The GitHub repository aamnarifa/Wheat-Diseases-Detection contains a labelled image folder "datasets" with 5 categories: black point, fusarium foot rot, healthy leaf, leaf blight, wheat blast. Examples follow, each with its label.

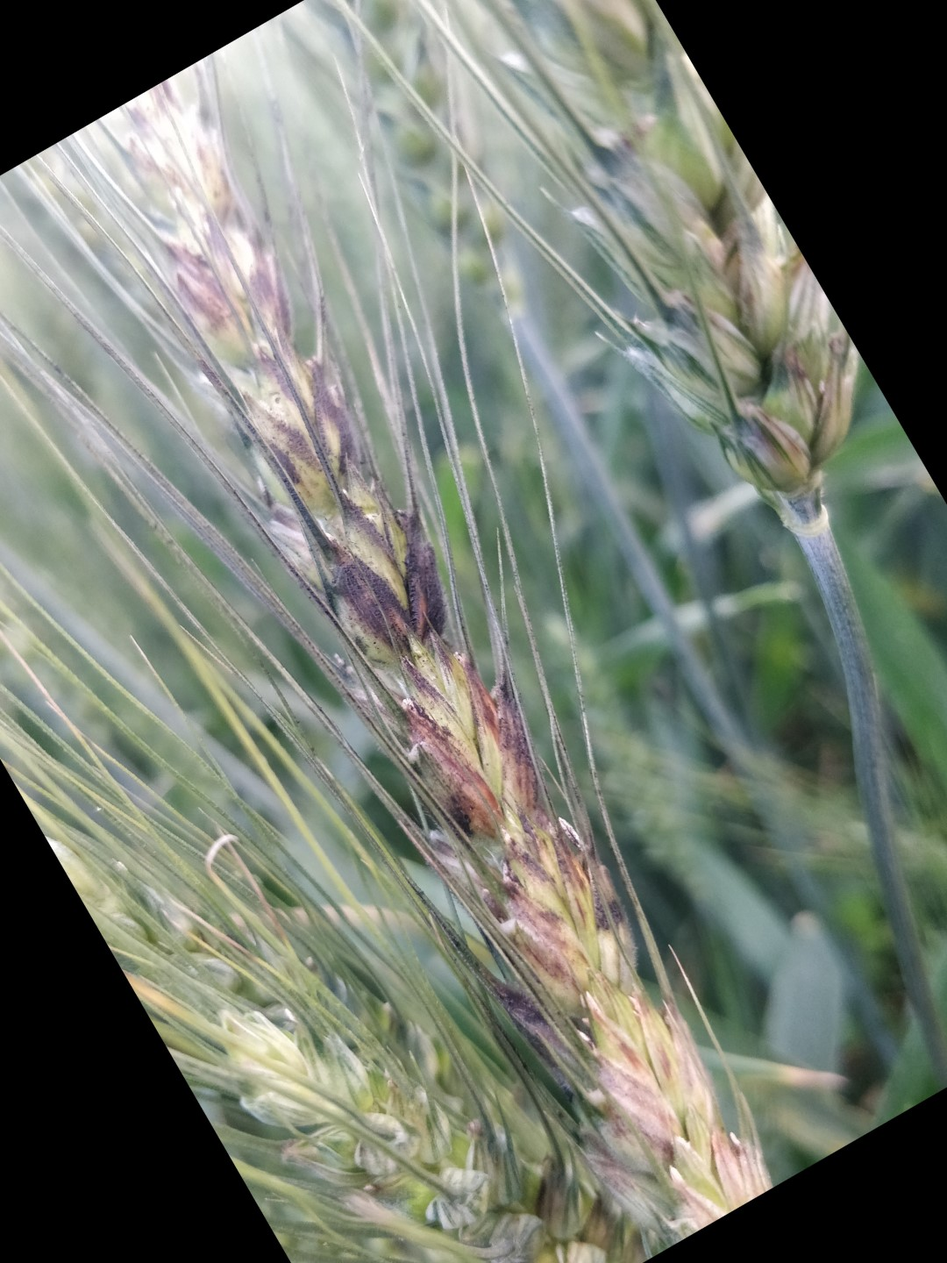
Label: black point

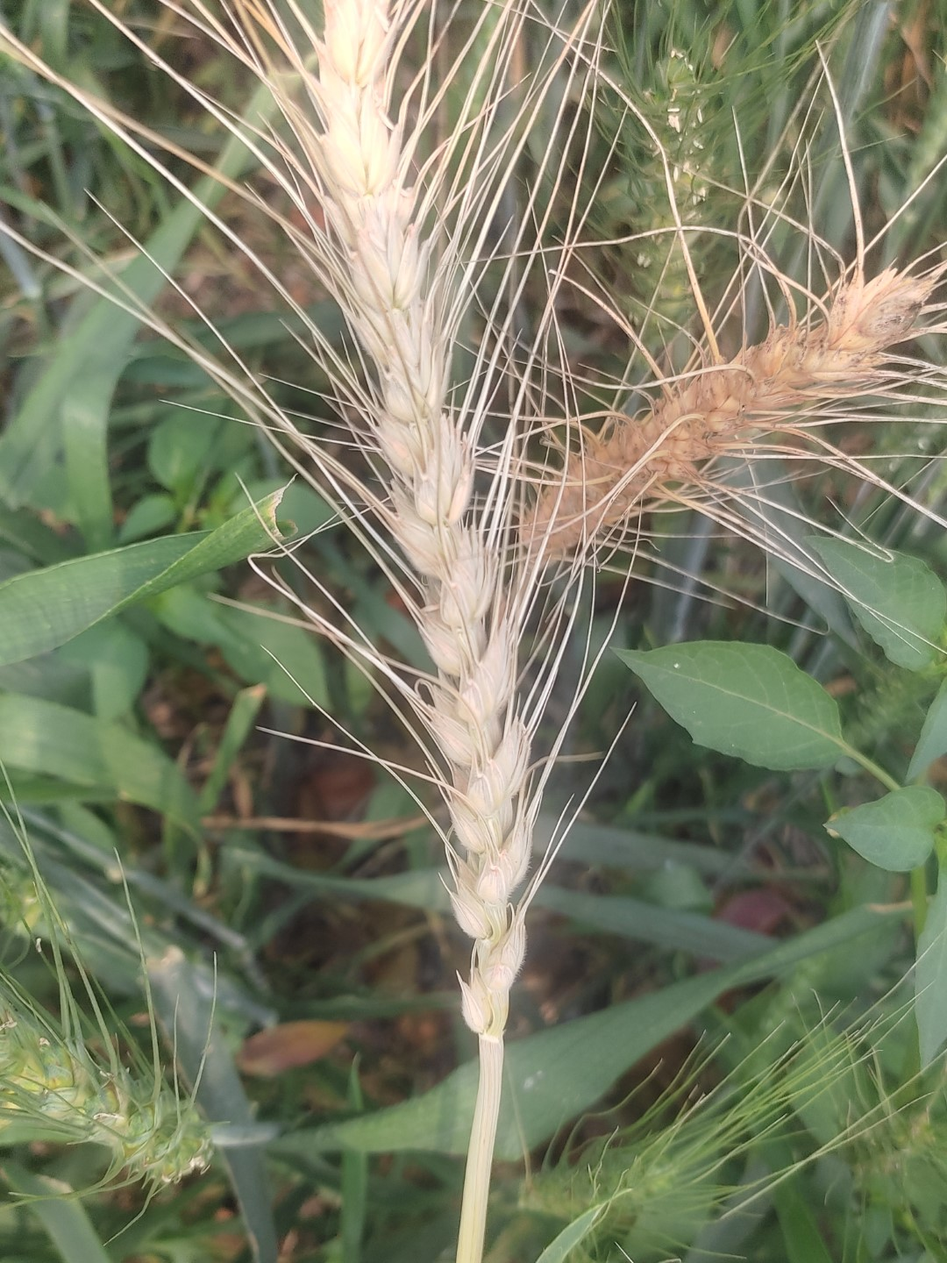
Label: wheat blast

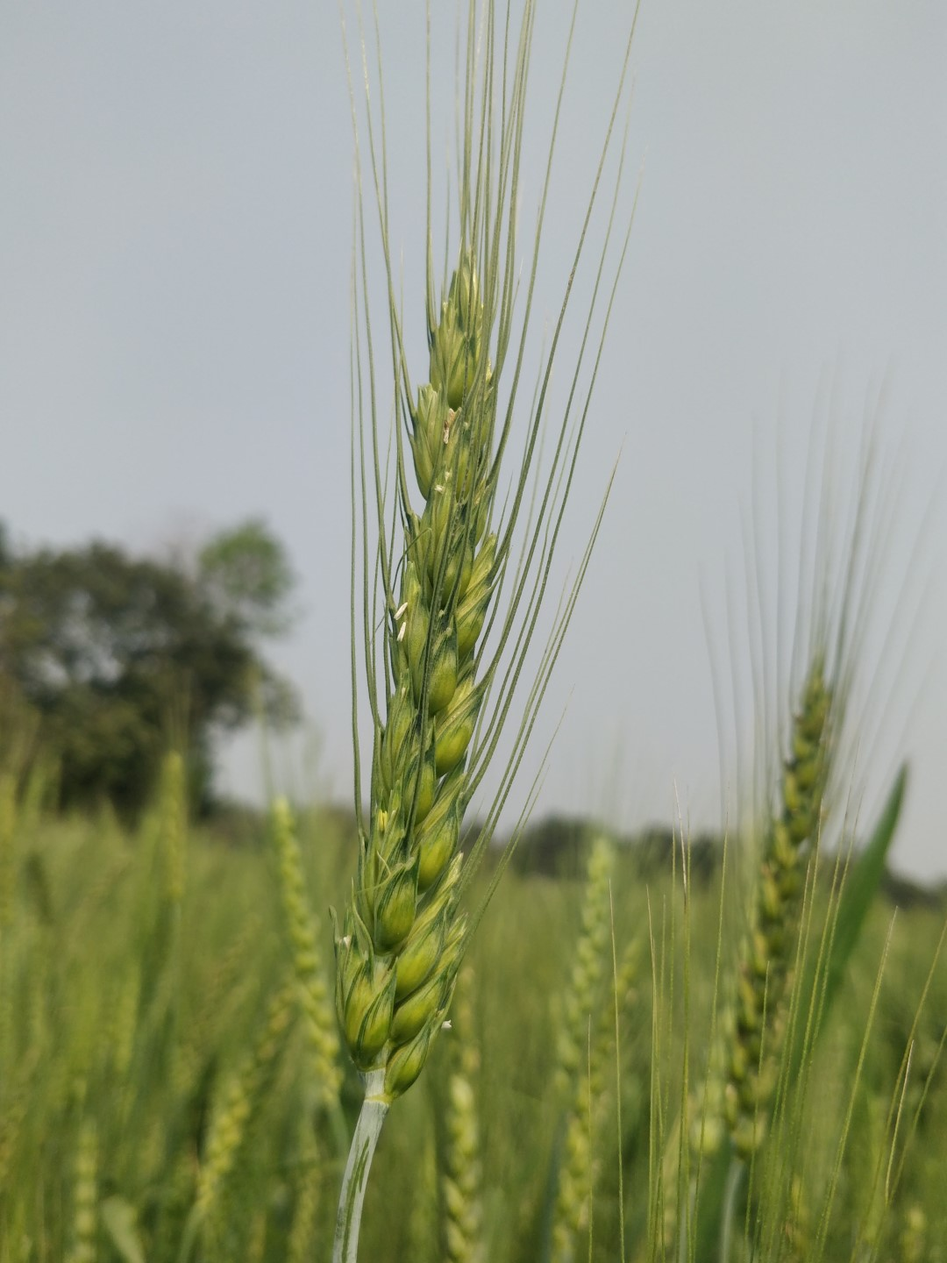
Label: healthy leaf

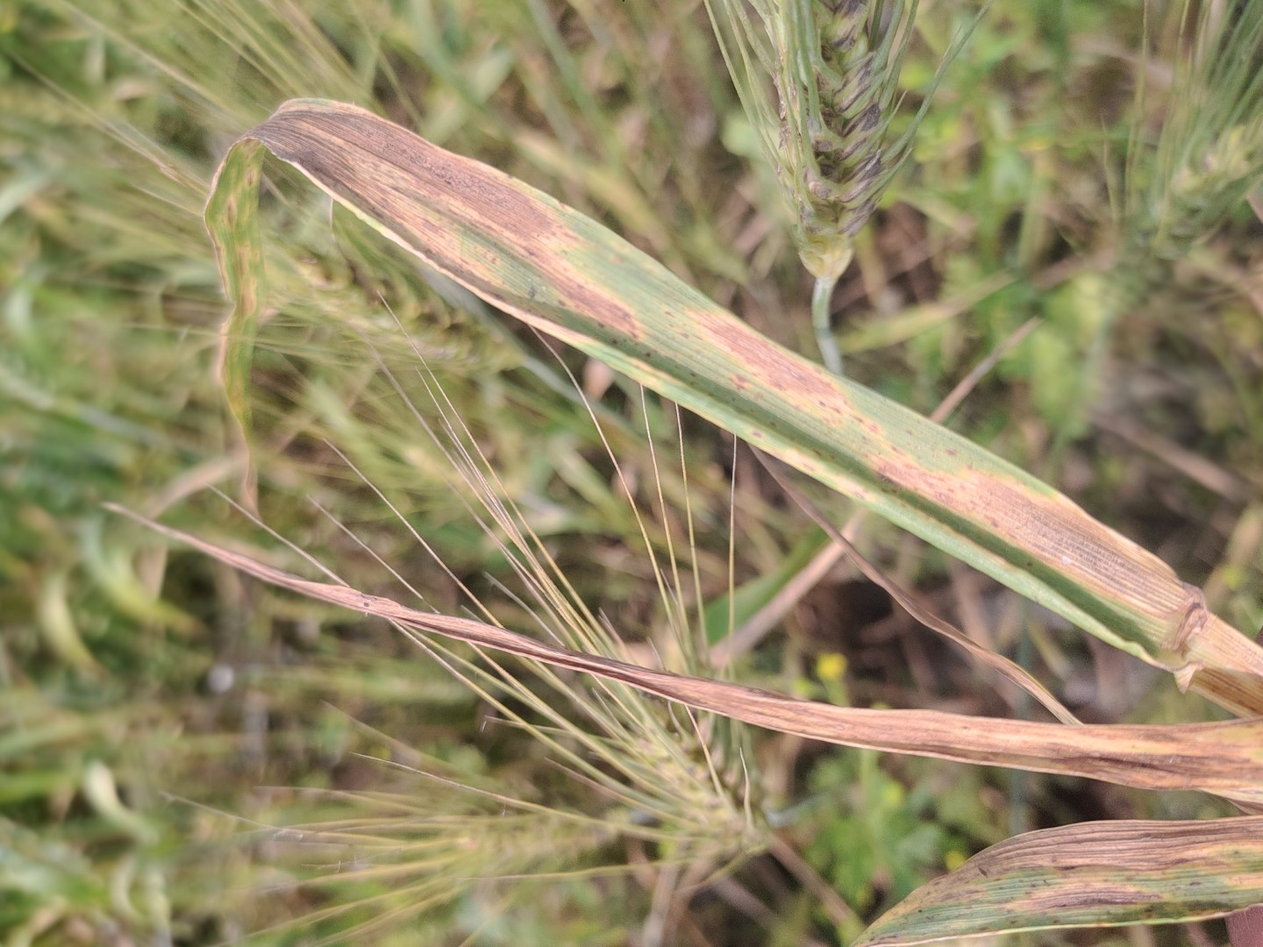
Label: leaf blight

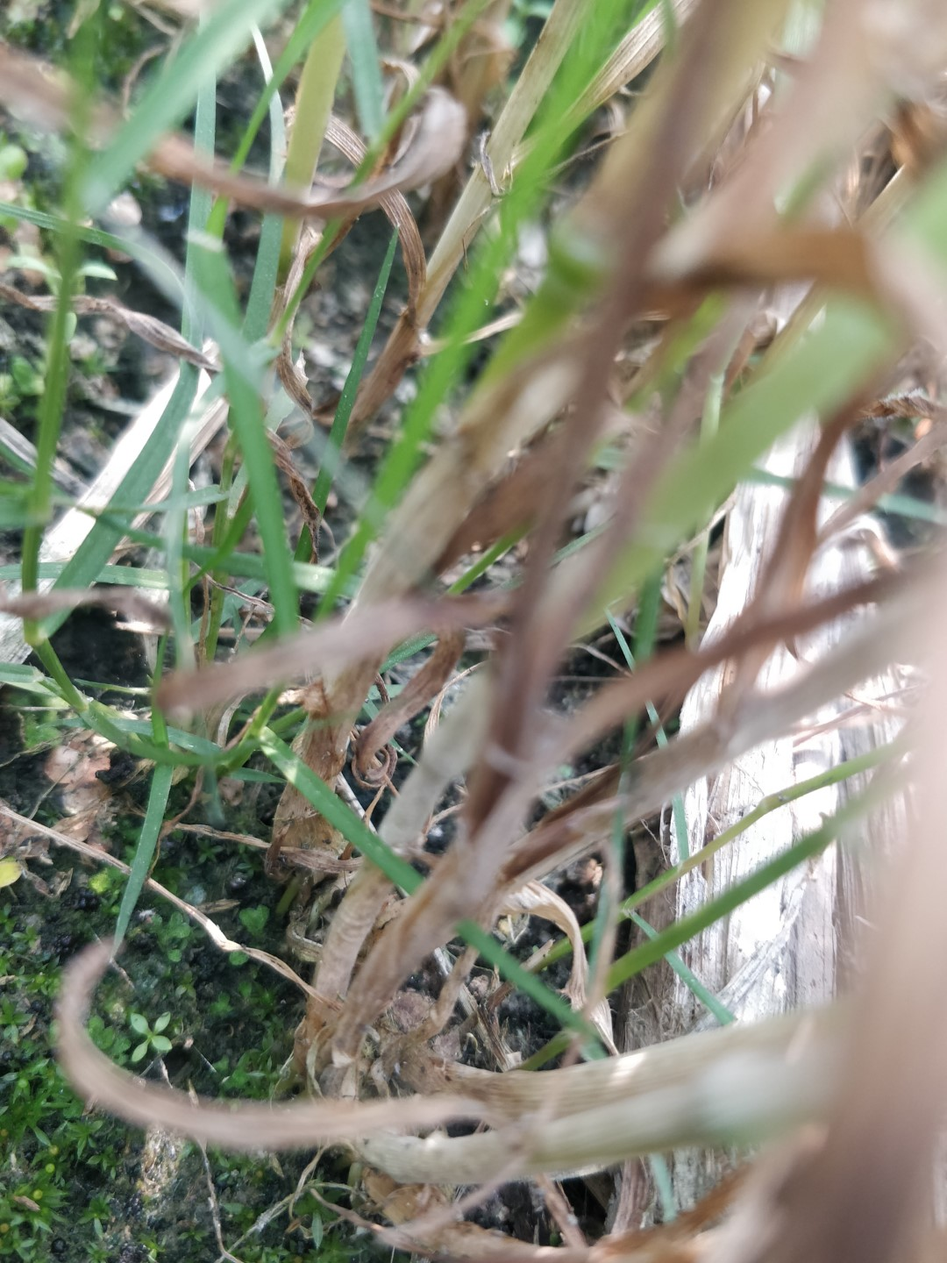
Label: fusarium foot rot

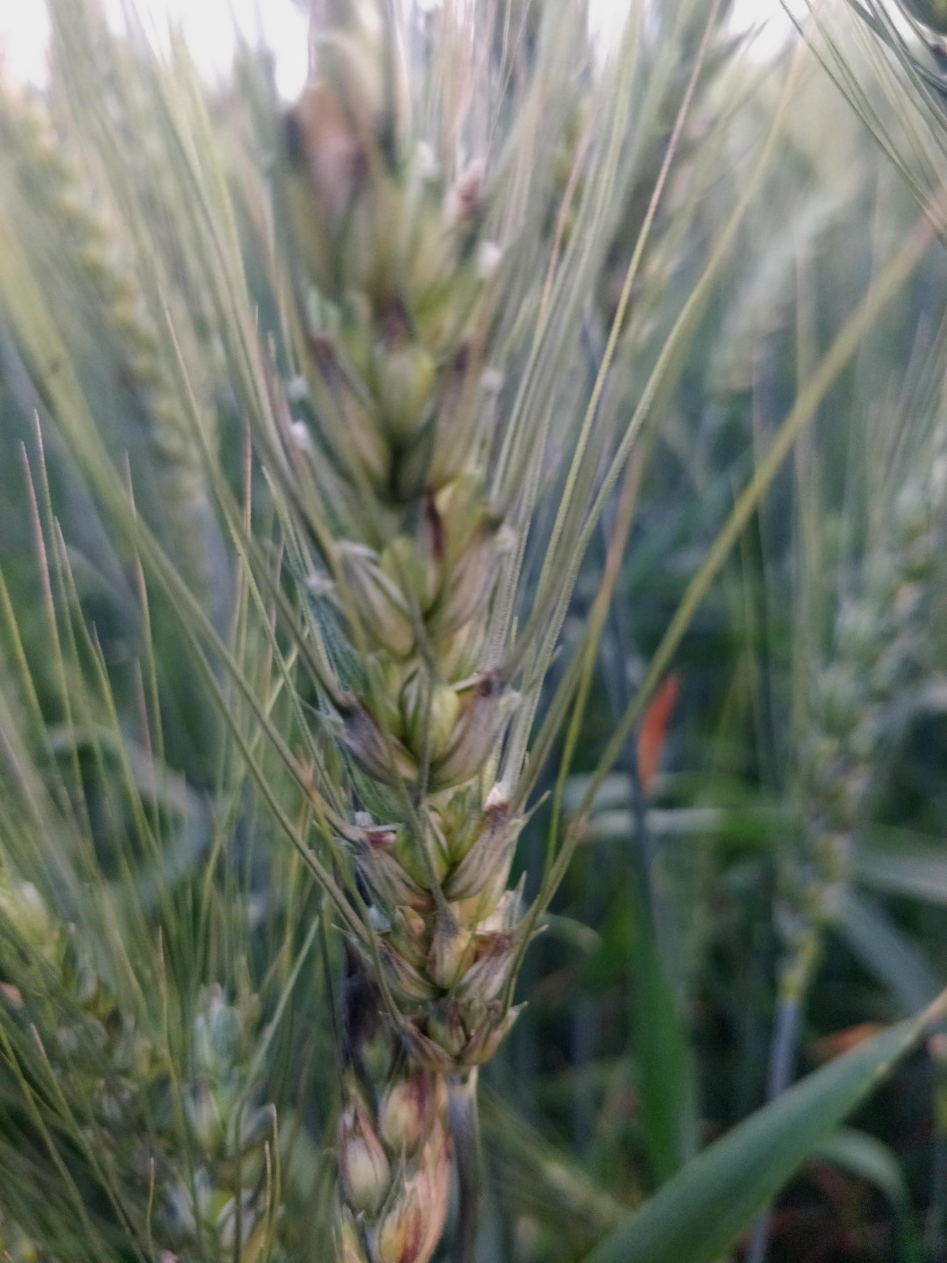
Label: black point
